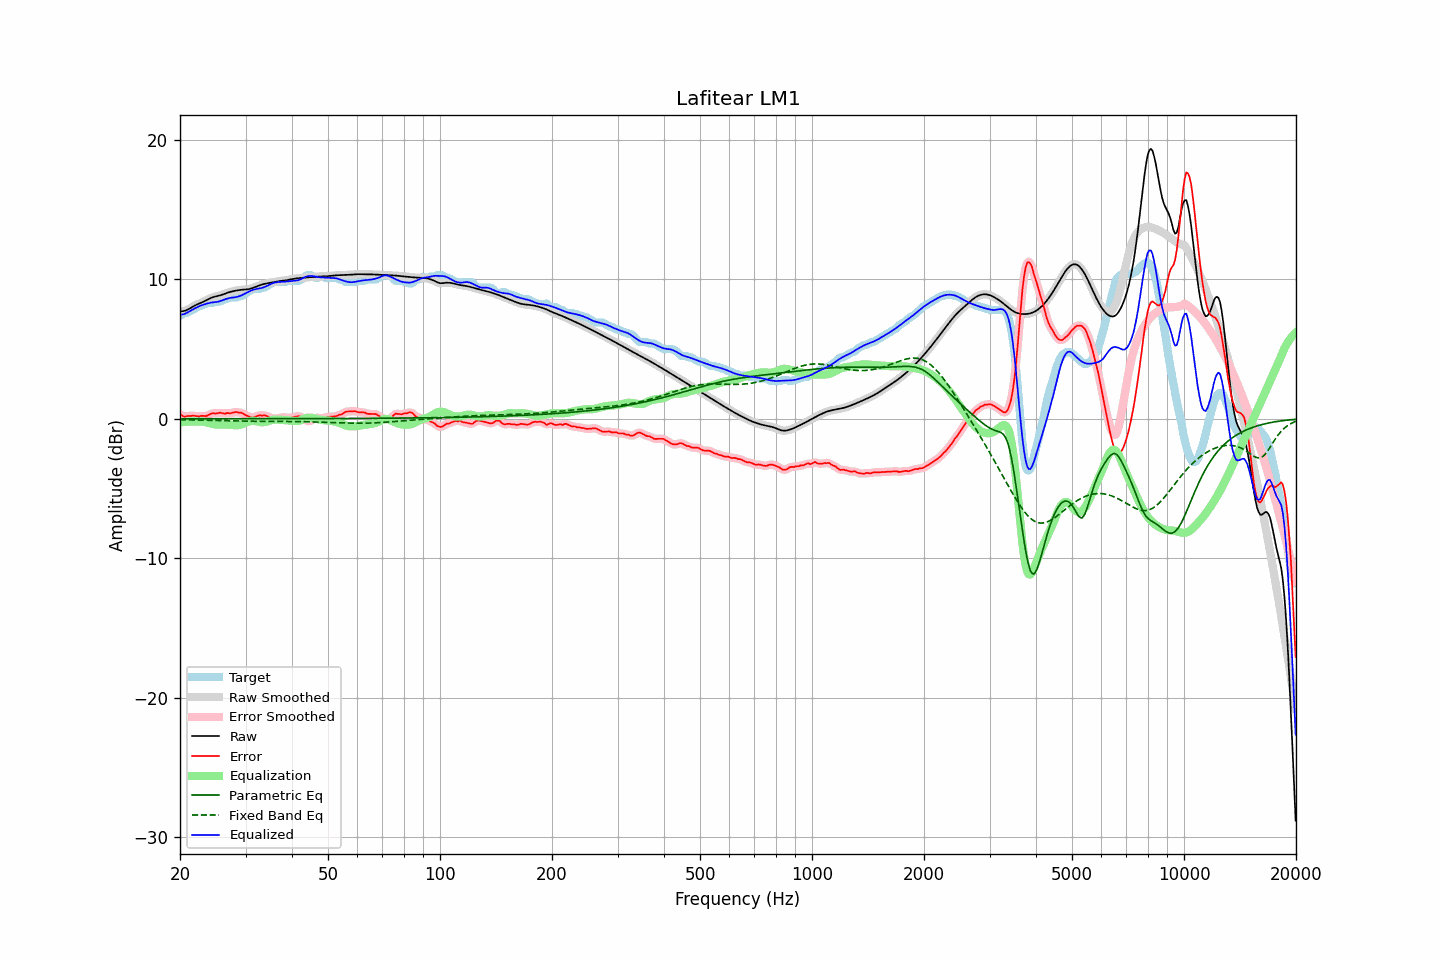

Values plotted in this chart, from the file beside it:
frequency, raw, error, smoothed, error_smoothed, equalization, parametric_eq, fixed_band_eq, equalized_raw, equalized_smoothed, target
20.00, 7.70, 0.30, 7.70, 0.30, -0.26, 0.00, -0.06, 7.45, 7.45, 7.40
20.20, 7.71, 0.26, 7.71, 0.24, -0.24, 0.00, -0.06, 7.47, 7.47, 7.45
20.40, 7.73, 0.19, 7.72, 0.20, -0.23, 0.00, -0.07, 7.50, 7.49, 7.53
20.61, 7.75, 0.15, 7.75, 0.18, -0.22, 0.00, -0.07, 7.53, 7.53, 7.60
20.81, 7.79, 0.19, 7.79, 0.18, -0.21, 0.00, -0.07, 7.58, 7.58, 7.60
21.02, 7.85, 0.21, 7.85, 0.19, -0.20, 0.00, -0.07, 7.64, 7.64, 7.64
21.23, 7.91, 0.20, 7.91, 0.21, -0.20, 0.00, -0.07, 7.71, 7.71, 7.71
21.44, 7.98, 0.22, 7.98, 0.22, -0.19, 0.00, -0.08, 7.78, 7.78, 7.76
21.66, 8.05, 0.23, 8.04, 0.22, -0.20, 0.00, -0.08, 7.85, 7.85, 7.82
21.87, 8.11, 0.22, 8.11, 0.22, -0.20, 0.00, -0.08, 7.91, 7.91, 7.89
22.09, 8.17, 0.20, 8.17, 0.20, -0.20, 0.00, -0.08, 7.97, 7.96, 7.97
22.31, 8.22, 0.18, 8.22, 0.19, -0.20, 0.00, -0.08, 8.02, 8.02, 8.04
22.54, 8.27, 0.17, 8.27, 0.19, -0.19, 0.00, -0.09, 8.08, 8.08, 8.10
22.76, 8.32, 0.21, 8.32, 0.20, -0.19, 0.00, -0.09, 8.12, 8.12, 8.10
22.99, 8.36, 0.22, 8.37, 0.21, -0.20, 0.00, -0.09, 8.16, 8.16, 8.15
23.22, 8.42, 0.21, 8.42, 0.21, -0.22, 0.00, -0.09, 8.20, 8.20, 8.21
23.45, 8.48, 0.19, 8.48, 0.21, -0.24, 0.00, -0.10, 8.24, 8.24, 8.28
23.69, 8.54, 0.24, 8.54, 0.24, -0.27, 0.00, -0.10, 8.27, 8.27, 8.30
23.92, 8.60, 0.30, 8.60, 0.29, -0.30, 0.01, -0.10, 8.30, 8.30, 8.30
24.16, 8.65, 0.35, 8.65, 0.35, -0.33, 0.01, -0.11, 8.33, 8.33, 8.30
24.40, 8.70, 0.40, 8.70, 0.38, -0.35, 0.01, -0.11, 8.35, 8.35, 8.30
24.65, 8.74, 0.40, 8.74, 0.39, -0.38, 0.01, -0.11, 8.36, 8.36, 8.34
24.89, 8.77, 0.37, 8.77, 0.39, -0.40, 0.01, -0.11, 8.37, 8.37, 8.40
25.14, 8.80, 0.40, 8.80, 0.40, -0.41, 0.01, -0.12, 8.39, 8.39, 8.40
25.39, 8.82, 0.42, 8.83, 0.42, -0.41, 0.01, -0.12, 8.41, 8.41, 8.40
25.65, 8.85, 0.44, 8.86, 0.43, -0.41, 0.01, -0.12, 8.44, 8.44, 8.41
25.91, 8.89, 0.41, 8.89, 0.41, -0.41, 0.01, -0.13, 8.48, 8.48, 8.48
26.16, 8.93, 0.39, 8.93, 0.40, -0.40, 0.01, -0.13, 8.53, 8.53, 8.54
26.43, 8.97, 0.37, 8.97, 0.39, -0.40, 0.01, -0.13, 8.57, 8.57, 8.60
26.69, 9.01, 0.41, 9.01, 0.39, -0.41, 0.01, -0.14, 8.61, 8.61, 8.60
26.96, 9.06, 0.41, 9.05, 0.40, -0.41, 0.01, -0.14, 8.64, 8.64, 8.64
27.23, 9.09, 0.39, 9.09, 0.41, -0.42, 0.01, -0.14, 8.67, 8.67, 8.70
27.50, 9.12, 0.42, 9.12, 0.42, -0.44, 0.01, -0.15, 8.69, 8.69, 8.70
27.77, 9.15, 0.45, 9.15, 0.45, -0.45, 0.01, -0.15, 8.70, 8.70, 8.70
28.05, 9.18, 0.48, 9.18, 0.48, -0.46, 0.01, -0.15, 8.71, 8.71, 8.70
28.33, 9.20, 0.50, 9.20, 0.48, -0.47, 0.01, -0.15, 8.73, 8.73, 8.70
28.62, 9.22, 0.46, 9.22, 0.47, -0.46, 0.01, -0.16, 8.76, 8.76, 8.75
28.90, 9.24, 0.44, 9.24, 0.46, -0.44, 0.01, -0.16, 8.80, 8.79, 8.80
29.19, 9.25, 0.45, 9.25, 0.43, -0.41, 0.01, -0.16, 8.84, 8.84, 8.80
29.48, 9.26, 0.39, 9.26, 0.39, -0.37, 0.01, -0.16, 8.89, 8.89, 8.87
29.78, 9.27, 0.32, 9.27, 0.33, -0.32, 0.01, -0.17, 8.95, 8.95, 8.95
30.08, 9.28, 0.26, 9.28, 0.26, -0.26, 0.01, -0.17, 9.01, 9.01, 9.02
30.38, 9.29, 0.21, 9.29, 0.21, -0.21, 0.01, -0.17, 9.07, 9.07, 9.08
30.68, 9.31, 0.16, 9.31, 0.16, -0.18, 0.01, -0.17, 9.13, 9.13, 9.15
30.99, 9.33, 0.12, 9.33, 0.12, -0.15, 0.01, -0.17, 9.18, 9.18, 9.22
31.30, 9.37, 0.09, 9.37, 0.10, -0.14, 0.01, -0.18, 9.23, 9.23, 9.28
31.61, 9.41, 0.11, 9.41, 0.11, -0.15, 0.01, -0.18, 9.27, 9.27, 9.30
31.93, 9.46, 0.16, 9.46, 0.15, -0.16, 0.01, -0.18, 9.30, 9.30, 9.30
32.24, 9.50, 0.20, 9.50, 0.21, -0.19, 0.01, -0.18, 9.32, 9.32, 9.30
32.57, 9.55, 0.25, 9.55, 0.24, -0.21, 0.01, -0.18, 9.34, 9.34, 9.30
32.89, 9.59, 0.27, 9.59, 0.25, -0.23, 0.01, -0.18, 9.36, 9.36, 9.32
33.22, 9.63, 0.23, 9.63, 0.26, -0.24, 0.01, -0.18, 9.38, 9.38, 9.40
33.55, 9.66, 0.26, 9.66, 0.25, -0.24, 0.01, -0.18, 9.42, 9.42, 9.40
33.89, 9.69, 0.25, 9.69, 0.23, -0.22, 0.01, -0.18, 9.47, 9.47, 9.44
34.23, 9.71, 0.21, 9.71, 0.21, -0.19, 0.01, -0.18, 9.53, 9.53, 9.51
34.57, 9.73, 0.16, 9.73, 0.16, -0.15, 0.01, -0.18, 9.58, 9.58, 9.57
34.92, 9.76, 0.11, 9.76, 0.11, -0.12, 0.01, -0.18, 9.64, 9.64, 9.64
35.27, 9.78, 0.06, 9.78, 0.06, -0.09, 0.01, -0.18, 9.69, 9.69, 9.71
35.62, 9.80, 0.01, 9.80, 0.03, -0.06, 0.01, -0.18, 9.73, 9.73, 9.78
35.97, 9.82, 0.02, 9.82, 0.02, -0.05, 0.01, -0.18, 9.77, 9.77, 9.80
... 635 more rows
